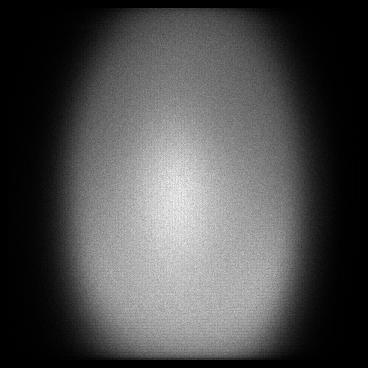

Values plotted in this chart, from the file beside it:
x, y, count
8, 30, 1
8, 35, 1
8, 55, 2
8, 77, 1
8, 81, 1
8, 88, 1
8, 99, 1
8, 105, 1
8, 106, 1
8, 107, 1
8, 111, 2
8, 114, 1
8, 115, 1
8, 116, 1
8, 117, 1
8, 119, 1
8, 120, 1
8, 122, 1
8, 130, 1
8, 133, 1
8, 134, 2
8, 135, 1
8, 137, 2
8, 138, 3
8, 141, 2
8, 142, 1
8, 143, 1
8, 145, 1
8, 146, 3
8, 149, 3
8, 150, 1
8, 151, 1
8, 153, 2
8, 155, 2
8, 156, 1
8, 157, 1
8, 158, 1
8, 159, 1
8, 161, 2
8, 162, 3
8, 163, 3
8, 165, 1
8, 166, 6
8, 167, 1
8, 168, 1
8, 169, 2
8, 170, 2
8, 171, 4
8, 172, 2
8, 174, 1
8, 176, 2
8, 177, 2
8, 179, 3
8, 180, 1
8, 181, 1
8, 183, 1
8, 187, 1
8, 188, 1
8, 189, 1
8, 190, 2
... 116,266 more rows
